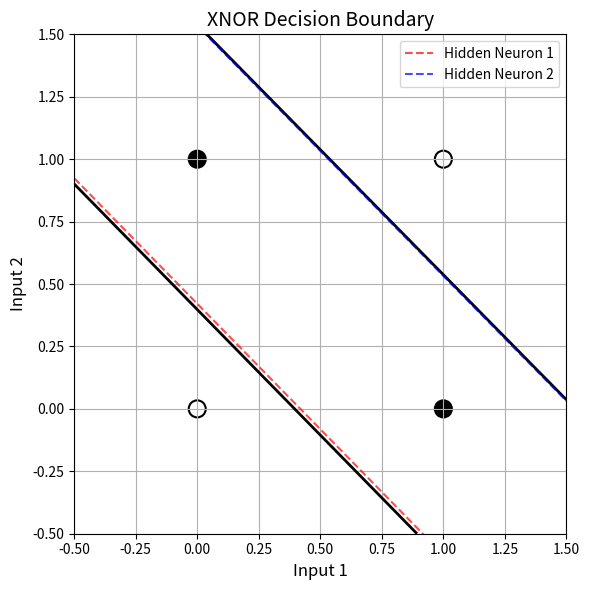

Write Python code to recreate this figure.
# -*- coding: utf-8 -*-
"""XNOR_With_MultiLayer.ipynb

Automatically generated by Colab.

Original file is located at
    https://colab.research.google.com/<link-removed>

**Model Creaton and Predictions**
"""

import numpy as np
import matplotlib.pyplot as plt

# Sigmoid activation and its derivative
def sigmoid(x):
    return 1 / (1 + np.exp(-x))

def sigmoid_derivative(x):
    return x * (1 - x)

# XNOR truth table
X = np.array([[0, 0],
              [0, 1],
              [1, 0],
              [1, 1]])

y = np.array([[1],
              [0],
              [0],
              [1]])

# Initialize weights and biases
np.random.seed(42)
input_size = 2
hidden_size = 2
output_size = 1

# Weights and biases
W1 = np.random.uniform(size=(input_size, hidden_size))
b1 = np.random.uniform(size=(1, hidden_size))
W2 = np.random.uniform(size=(hidden_size, output_size))
b2 = np.random.uniform(size=(1, output_size))

# Training parameters
learning_rate = 0.1
epochs = 10000

# Training the MLP
for epoch in range(epochs):
    # Forward propagation
    hidden_layer_input = np.dot(X, W1) + b1
    hidden_layer_output = sigmoid(hidden_layer_input)

    output_layer_input = np.dot(hidden_layer_output, W2) + b2
    predicted_output = sigmoid(output_layer_input)

    # Backpropagation
    error = y - predicted_output
    d_predicted_output = error * sigmoid_derivative(predicted_output)

    error_hidden_layer = d_predicted_output.dot(W2.T)
    d_hidden_layer = error_hidden_layer * sigmoid_derivative(hidden_layer_output)

    # Update weights and biases
    W2 += hidden_layer_output.T.dot(d_predicted_output) * learning_rate
    b2 += np.sum(d_predicted_output, axis=0, keepdims=True) * learning_rate
    W1 += X.T.dot(d_hidden_layer) * learning_rate
    b1 += np.sum(d_hidden_layer, axis=0, keepdims=True) * learning_rate

    # Print progress every 1000 epochs
    if epoch % 1000 == 0:
        print(f"\nEpoch {epoch}")
        print("Updated Weights (W1):")
        print(W1)
        print("Updated Biases (b1):")
        print(b1)
        print("Updated Weights (W2):")
        print(W2)
        print("Updated Biases (b2):")
        print(b2)
        print("Actual Output:")
        print(y.T)
        print("Predicted Output:")
        print(predicted_output.T)

# Final predictions
hidden_layer_input = np.dot(X, W1) + b1
hidden_layer_output = sigmoid(hidden_layer_input)
output_layer_input = np.dot(hidden_layer_output, W2) + b2
predicted_output = sigmoid(output_layer_input)

print("\n📌 Final Results:")
print(f"{'Input 1':^10} {'Input 2':^10} {'Actual':^10} {'Predicted':^10}")
print("-" * 40)
for i in range(len(X)):
    print(f"{X[i][0]:^10} {X[i][1]:^10} {y[i][0]:^10} {predicted_output[i][0]:^10.4f}")

# Decision Boundary Visualization with clean style
def plot_decision_boundary(X, y, W1, b1, W2, b2):
    # Create mesh grid
    xx, yy = np.meshgrid(np.linspace(-0.5, 1.5, 300),
                         np.linspace(-0.5, 1.5, 300))
    grid = np.c_[xx.ravel(), yy.ravel()]

    # Forward pass on mesh
    hidden_layer = sigmoid(np.dot(grid, W1) + b1)
    preds = sigmoid(np.dot(hidden_layer, W2) + b2)
    preds = preds.reshape(xx.shape)

    # Plot settings
    plt.figure(figsize=(6, 6))

    # Decision boundary at 0.5 level
    plt.contour(xx, yy, preds, levels=[0.5], colors='black', linewidths=2)

    # Plot input points with white fill and black edges
    plt.scatter(X[:, 0], X[:, 1], c=y.ravel(), cmap='gray',
                edgecolors='black', s=150, linewidths=1.5)

    # Add the two decision boundary lines
    x_vals = np.linspace(-0.5, 1.5, 100)

    # Line 1: First hidden neuron's decision boundary
    y1 = (-W1[0, 0] * x_vals - b1[0, 0]) / W1[1, 0]
    plt.plot(x_vals, y1, 'r--', linewidth=1.5, alpha=0.7, label='Hidden Neuron 1')

    # Line 2: Second hidden neuron's decision boundary
    y2 = (-W1[0, 1] * x_vals - b1[0, 1]) / W1[1, 1]
    plt.plot(x_vals, y2, 'b--', linewidth=1.5, alpha=0.7, label='Hidden Neuron 2')

    # Plot settings
    plt.title("XNOR Decision Boundary", fontsize=14)
    plt.xlabel("Input 1", fontsize=12)
    plt.ylabel("Input 2", fontsize=12)
    plt.xlim(-0.5, 1.5)
    plt.ylim(-0.5, 1.5)
    plt.grid(True)
    plt.legend()
    plt.tight_layout()
    plt.show()

plot_decision_boundary(X, y, W1, b1, W2, b2)